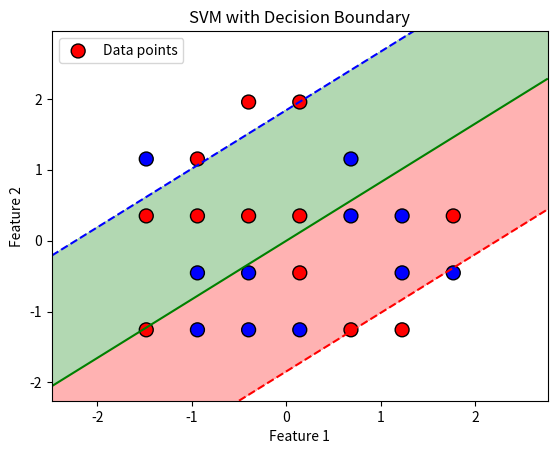

The script that saved this image:
import numpy as np
import matplotlib.pyplot as plt

def compute_cost(w, X, y, C):
    h = np.maximum(0, 1 - y * (X.dot(w)))
    cost = 0.5 * np.dot(w, w) + C * np.sum(h)
    return cost

def compute_gradient(w, X, y, C):
    grad = w.copy()
    for i in range(len(y)):
        if y[i] * np.dot(X[i], w) < 1:  
            grad -= C * y[i] * X[i]
    return grad

def train_svm(X, y, C=1.0, learning_rate=0.02, epochs=500):
    w = np.zeros(X.shape[1])
    for epoch in range(epochs):
        grad = compute_gradient(w, X, y, C)
        w -= learning_rate * grad  
        if epoch % 10 == 0:
            print(f"Epoch {epoch}, Cost: {compute_cost(w, X, y, C)}")
    return w

def predict(X, w):
    return np.sign(X.dot(w))

def calculate_accuracy(y_true, y_pred):
    correct = np.sum(y_true == y_pred)
    accuracy = correct / len(y_true)
    return accuracy

def visualize_svm(X, y, w):
    # Create a mesh grid for plotting the decision boundary
    x_min, x_max = X[:, 0].min() - 1, X[:, 0].max() + 1
    y_min, y_max = X[:, 1].min() - 1, X[:, 1].max() + 1
    xx, yy = np.meshgrid(np.linspace(x_min, x_max, 500), np.linspace(y_min, y_max, 500))
    grid = np.c_[xx.ravel(), yy.ravel()]
    
    # Predict the values for the grid
    Z = np.dot(grid, w)
    Z = Z.reshape(xx.shape)
    
    # Plot the decision boundary and margins
    plt.contourf(xx, yy, Z, levels=[-1, 0, 1], colors=['red', 'green', 'blue'], alpha=0.3)
    plt.contour(xx, yy, Z, levels=[-1, 0, 1], colors=['red', 'green', 'blue'], linestyles=['--', '-', '--'])
 
    plt.scatter(X[:, 0], X[:, 1], c=y, cmap='bwr', s=100, edgecolors='k', label='Data points')
    
    plt.title("SVM with Decision Boundary")
    plt.xlabel("Feature 1")
    plt.ylabel("Feature 2")
    plt.legend(loc='upper left')
    plt.show()


# X = np.array([[2, 3], [1, 1], [2, 1], [3, 2], [1, 3], [2, 2]])
# y = np.array([1, 1, -1, -1, 1, -1])

X = np.array([
    [2, 3], [1, 1], [2, 1], [3, 2], [1, 3], [2, 2],
    [3, 3], [4, 1], [3, 1], [2, 4], [1, 4], [4, 3], 
    [3, 5], [4, 5], [5, 4], [5, 1], [6, 2], [4, 2],
    [5, 3], [6, 3], [6, 1], [7, 3], [7, 2]
])

y = np.array([1, 1, -1, -1, 1, -1, 1, -1, -1, 1, -1, 1, 1, 1, -1, 1, -1, 1, -1, -1, 1, 1, -1])

X = (X - np.mean(X, axis=0)) / np.std(X, axis=0)  

weights = train_svm(X, y)  

predictions = predict(X, weights)  
print("Predictions:", predictions)

accuracy = calculate_accuracy(y, predictions)
print("Accuracy:", accuracy)


visualize_svm(X, y, weights)
